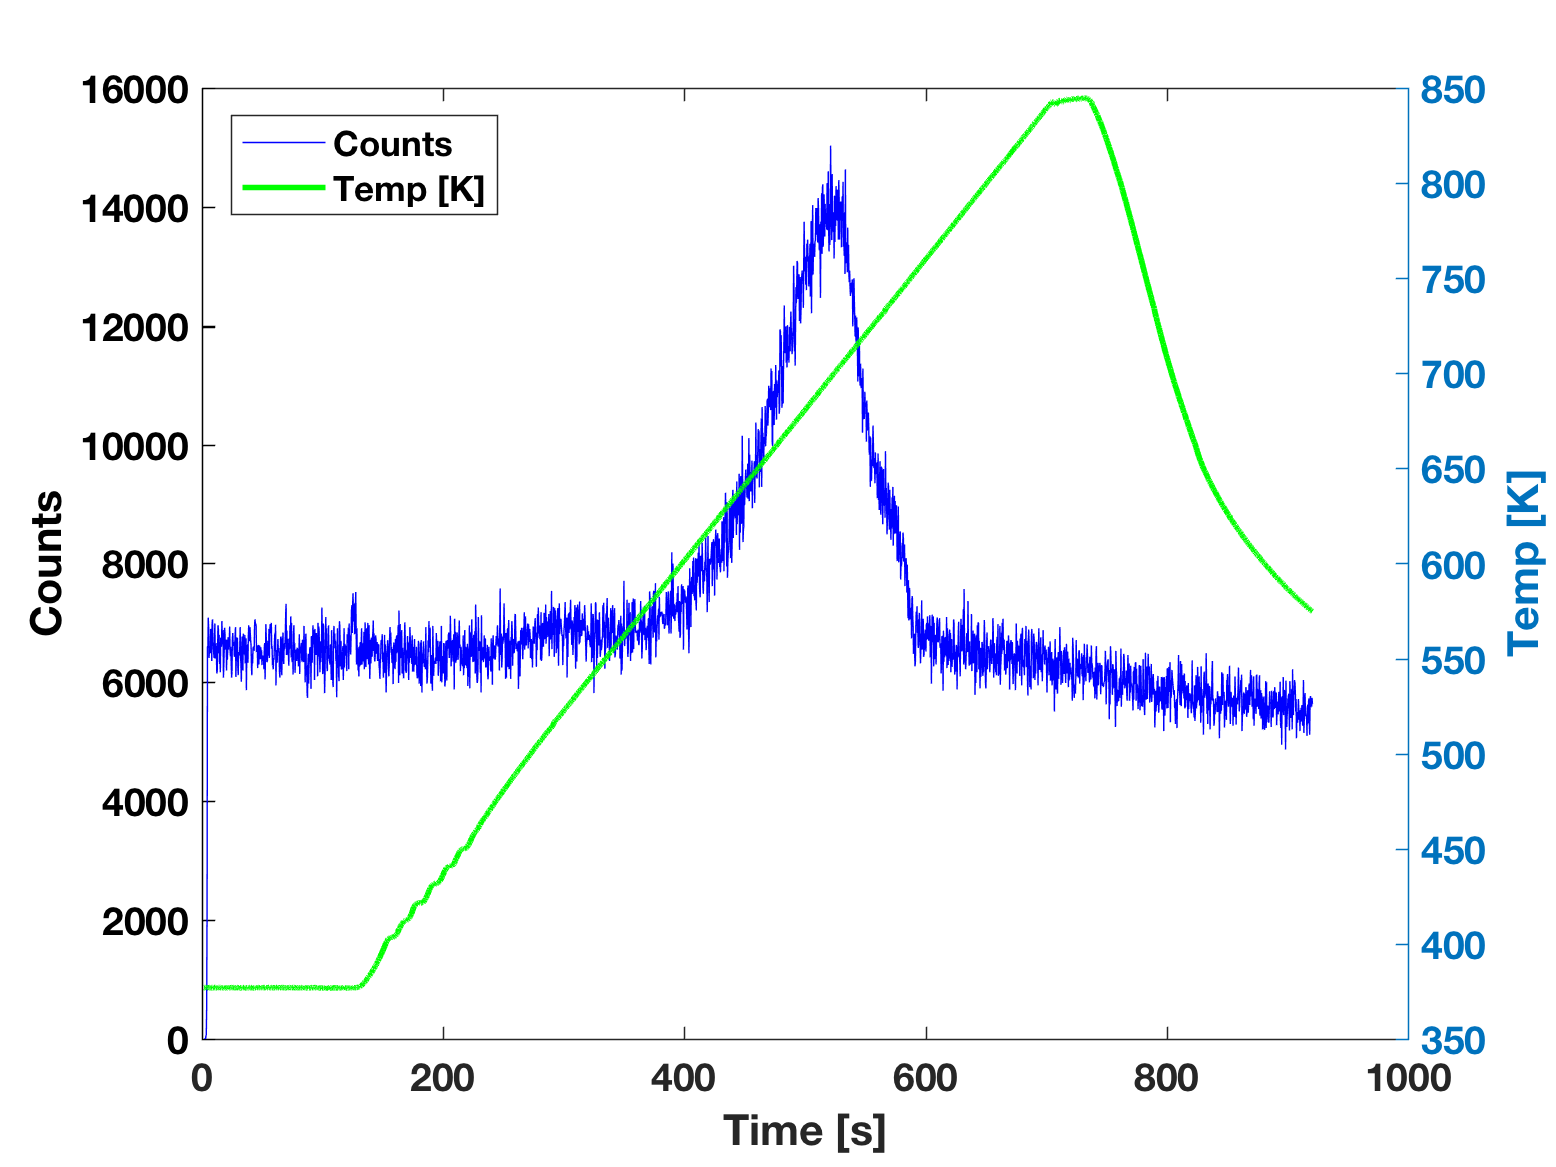

Source data for this figure (header and first rows):
2849, scans, 0000044, DataLength
header, 0034, lines
Date, 05-05-2016, Time, 02:31:43 pm
ID, HAL 7 EPIC LOW ENERGY  #13339, Version, 2
Scans, 2
Scan ID, Mode, Input, Scanned, Start, Stop, Increment, Dwell, Settle, RS, RelSEM
Scan 1, RGA, SEM, mass, 4, 4, 0.01, 100, 100, 1, 1, 
Scan 2, RGA, Temperature, mass, 4, 4, 0.01, 100, 100, 1, 1, 
Environment, 
Global, RGA
1st-dynode, -4000, V
CRV_range, 7, c/s
CRV_resolution, 6, bits
F1, 1, ( 1 = on, 0 = off )
F2, 0, ( 1 = on, 0 = off )
cage, 3.0, V
channel_1, 0.00, V
channel_2, 0.00, V
channel_3, 0.00, V
channel_4, 0.00, V
delta-m, 0, %
discriminator, -10, %
electron-energy, 70.0, V
emission, 180, uA
energy, -1.00, V
focus, -200, V
gate_delay, 0.1, uS
gate_width, 0.0, uS
gating, 0, ( 1 = on, 0 = off )
gating_invert, 0, ( 0 = normal, 1 = invert)
mass, 4.00, amu
mode-change-delay, 1000, ms
multiplier, 2600, V
resolution, 0, %
Data, 2
Time, ms, Scan 1 : mass 4.00, Scan 2 : mass 4.00, 
00:00:01, 1631, 0, 310.3, 
00:00:01, 1954, 0, 310.3, 
00:00:02, 2277, 0, 310.3, 
00:00:02, 2600, 0, 310.4, 
00:00:02, 2922, 0, 310.2, 
00:00:03, 3245, 40, 310.1, 
00:00:03, 3568, 80, 310.3, 
00:00:03, 3890, 570, 310.2, 
00:00:04, 4214, 2250, 310.3, 
00:00:04, 4536, 6610, 310.1, 
00:00:04, 4859, 6580, 310.3, 
00:00:05, 5182, 7090, 310.3, 
00:00:05, 5504, 6920, 310.2, 
00:00:05, 5827, 6410, 310.1, 
00:00:06, 6150, 6540, 310.2, 
00:00:06, 6472, 6600, 310.2, 
00:00:06, 6795, 6490, 310.1, 
00:00:07, 7118, 6900, 310.2, 
00:00:07, 7441, 6890, 310.2, 
00:00:07, 7764, 6750, 310.2, 
00:00:08, 8086, 6360, 310.3, 
00:00:08, 8409, 7000, 310.3, 
00:00:08, 8732, 7060, 310.1, 
00:00:09, 9055, 6630, 310.3, 
00:00:09, 9377, 6640, 310.4, 
... 2,824 more rows
